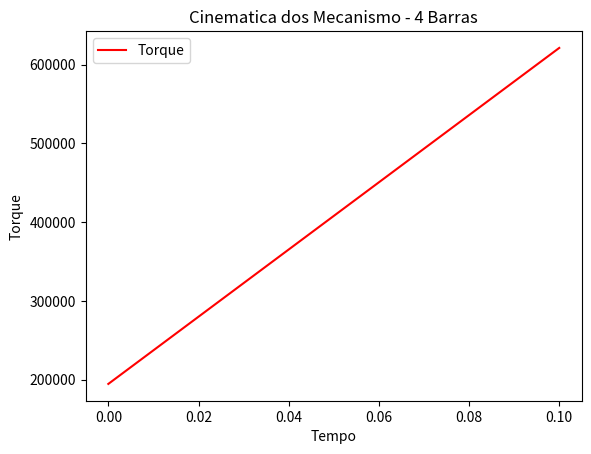

Reproduce this figure in Python.
import numpy as np
import matplotlib.pyplot as plt

# Entradas

a = 12.7  # manivela
b = 38.1  # acoplador
c = 25.4  # seguidor
d = 48.26  # elo terra

massa2 = 0.680
ig2 = 0.006

massa3 = 3.493
ig3 = 0.011

massa4 = 2.631
ig4 = 0.090

O2 = [0, 0]
O4 = [d, 0]

# Pontos de (Centro de Gravidade)

CG2 = 0.762
CG3 = 22.86
CG4 = 12.7

deltaCG2 = np.deg2rad(30)
deltaCG3 = np.deg2rad(45)
deltaCG4 = np.deg2rad(0)

ponto_p = 7.62
deltapp = np.deg2rad(100)

# Indentifcações dos Esforços Externos

T4 = 13.558

FP = 355.84

deltaFP = np.deg2rad(330)

xddp = [np.cos(deltaFP), np.sin(deltaFP)]
FPP = []
for i in range(2):
    FPP.append(FP * xddp[i])


# Definição de Velocidade e Aceleração Angular W2 E ALPHA2

theta2i = np.deg2rad(60)
W2ii = np.deg2rad(1432.39)
alpha2 = np.deg2rad(-2291.93)

t = np.arange(0, 1*np.pi/W2ii, 0.1)

# Armazenar os Dados

matriz_posicao = {'PA': [], 'PB': [], 'RS': [], 'US': [], 'PS': []}
matriz_velocidade = {'VA': [], 'VB': [], 'VS': [], 'VP': [], 'VU': []}
matriz_aceleracao = {'ALA': [], 'ALB': [], 'AS': [], 'AP': [], 'AU': []}
matriz_velocidade_angular = {'W2': [], 'W3': [], 'W4': []}
matriz_aceleracao_angular = {'ALPHA2': [], 'ALPHA3': [], 'ALPHA4': []}
Torque = {'Torque': []}
contator = 0

for time in np.arange(0, 1*np.pi/W2ii, 0.1):

    theta2 = theta2i + W2ii*time + (0.5 * alpha2 * (time**2))
    W2 = W2ii + alpha2 * time

    # Ponto A
    Ax = a * np.cos(deltaCG2)
    Ay = a * np.sin(deltaCG2)

    A1 = [Ax, Ay]

    # Ponto B

    S = (a**2-b**2+c**2-d**2)/(2*(Ax - d))
    P = (Ay**2) / ((Ax - d)**2) + 1
    Q = 2 * Ay * (d - S) / (Ax - d)
    R = (d - S)**2 - c**2

    By = (-Q + np.sqrt(Q**2 - 4 * P * R))/(2*P)
    Bx = S - (Ay * By) / (Ax - d)

    B1 = [Bx, By]

    # CALCULO DE THETA 3 E THETA 4

    theta3 = np.arctan2(By-Ay, Bx-Ax)
    theta4 = np.arctan2(By, Bx-d)

    # Localização dos (CENTRO DE GRAVIDADE)

    RCG2 = []
    xrcg2 = [np.cos(theta2 + deltaCG2), np.sin(theta2 + deltaCG2)]
    for i in range(2):
        RCG2.append(CG2*xrcg2[i])

    RCG3 = []
    xrcg3 = [np.cos(theta3 + deltaCG3), np.sin(theta3 + deltaCG3)]
    for i in range(2):
        RCG3.append(A1[i]*CG3 * xrcg3[i])
    
    RCG4 = []
    xrcg4 = [np.cos(theta4+deltaCG4), np.sin(theta4+deltaCG4)]
    for i in range(2):
        RCG4.append(O4[i]+CG4*xrcg4[i])

    RP = []
    rpi = [np.cos(deltapp), np.sin(deltapp)]
    for i in range(2):
        RP.append(RCG3[i] + ponto_p * rpi[i])

    # VELOCIDADE ANGULARES

    W3 = (a/b) * W2 * (np.sin(theta4 - theta2) / np.sin(theta3 - theta4))
    W4 = (a/c) * W2 * (np.sin(theta2 - theta3) / np.sin(theta4 - theta3))

    # VELOCIDADE LINEARES

    VA = []
    VBA = []
    VB = []
    W2i = [-np.sin(theta2), np.cos(theta2)]
    W3i = [-np.sin(theta3), np.cos(theta3)]
    W4i = [-np.sin(theta4), np.cos(theta4)]

    for i in range(2):

        VA.append(a * W2 * W2i[i])
        VBA.append(b * W3 * W3i[i])
        VB.append(c * W4 * W4i[i])

    # VELOCIDADE DOS (CENTRO DE GRAVIDADE)

    VCG2 = []
    VCG4 = []
    VCG3A = []
    W2i2 = [-np.sin(theta2 + deltaCG2), np.cos(theta2 + deltaCG2)]
    W3i2 = [-np.sin(theta4 + deltaCG4), np.cos(theta4 + deltaCG4)]
    W4i2 = [-np.sin(theta3 + deltaCG3), np.cos(theta3 + deltaCG3)]

    for i in range(2):

        VCG2.append(CG2 * W2 * W2i2[i])
        VCG4.append(CG4 * W4 * W3i2[i])
        VCG3A.append(CG3 * W3 * W4i2[i])

    VCG3 = VA + VCG3A

    # Acelerações Angulares

    AA = c * np.sin(theta4)
    BB = b * np.sin(theta3)
    CC = a * alpha2 * np.sin(theta2)+a*(W2**2) * np.cos(theta2) + \
        b * (W3**2) * np.cos(theta3) - c * (W4**2) * np.cos(theta4)
    DD = c * np.cos(theta4)
    EE = b * np.cos(theta3)
    FF = a * alpha2 * np.cos(theta2)-a*(W2**2) * np.sin(theta2) - \
        b * (W3**2) * np.sin(theta3) + c * (W4**2) * np.sin(theta4)

    alpha3 = (CC * DD - AA * FF)/(AA * EE - BB * DD)
    alpha4 = (CC * EE - BB * FF)/(AA * EE - BB * DD)

    # Acelerações Lineares

    ALA = [- a * alpha2*np.sin(theta2) - a * (W2**2)*np.cos(theta2),
           a * alpha2*np.cos(theta2) - a * (W2**2)*np.sin(theta2)]
    ALB = [c * alpha4 * np.sin(theta4) + c * (W4**2) * np.cos(theta4), -
           c * alpha4 * np.cos(theta4) + c * (W4**2) * np.sin(theta4)]

    ALBA = np.array(ALB) - np.array(ALA)
    ALBA = list(ALBA)

    # ACELERAÇÃO NO (CENTRO DE GRAVIDADE)

    ACG2 = []
    ACG4 = []
    ACG3A = []

    pr1 = [np.sin(theta2 + deltaCG2), np.cos(theta2+deltaCG2)]
    pi1 = [np.cos(theta2+deltaCG2), np.sin(theta2+deltaCG2)]
    pr2 = [-np.sin(theta4 + deltaCG4), np.cos(theta4+deltaCG4)]
    pi2 = [np.cos(theta4+deltaCG4), np.sin(theta4+deltaCG4)]
    pr3 = [-np.sin(theta3 + deltaCG3), np.cos(theta3+deltaCG3)]
    pi3 = [np.cos(theta3+deltaCG3), np.sin(theta3+deltaCG3)]

    for i in range(2):

        ACG2.append(CG2*alpha2*pr1[i] - CG2*(W2**2)*pi1[i])
        ACG4.append(CG4*alpha4*pr2[i] - CG4*(W4**2)*pi2[i])
        ACG3A.append(CG3*alpha3*pr3[i] - CG3*(W3**2)*pi3[i])

    ACG3 = np.array(ALA) - np.array(ACG3A)
    ACG3 = list(ACG3)

    # VETORES DE POSICAO DAS REAÇOES

    R12 = []
    R32 = []
    R23 = []
    R43 = []
    R34 = []
    R14 = []

    for i in range(2):

        R12.append(O2[i]-RCG2[i])
        R32.append(A1[i]-RCG2[i])
        R23.append(A1[i]-RCG3[i])
        R43.append(B1[i]-RCG3[i])
        R34.append(B1[i]-RCG4[i])
        R14.append(O4[i]-RCG4[i])

        #R12 = O2 - RCG2
        #R32 = A1 - RCG2
        #R23 = A1 - RCG3
        #R43 = B1 - RCG3
        #R34 = B1 - RCG4
        #R14 = O4 - RCG4

    # DINAMICA INVERSA

    matrizA = np.array([[1, 0, 1, 0, 0, 0, 0, 0, 0], [0, 1, 0, 1, 0, 0, 0, 0, 0], [-R12[1], R12[0], -R32[1], R32[0], 0, 0, 0, 0, 1], [0, 0, -1, 0, 1, 0, 0, 0, 0], [0, 0, 0, -1, 0,
                       1, 0, 0, 0], [0, 0, R23[1], -R23[0], -R43[1], R43[0], 0, 0, 0], [0, 0, 0, 0, -1, 0, 1, 0, 0], [0, 0, 0, 0, 0, -1, 0, 1, 0], [0, 0, 0, 0, R34[1], -R34[0], - R14[1], R14[0], 0]])

    matrizC = np.array([[massa2*ACG2[0]], [massa2 * ACG2[1]], [ig2*alpha2], [massa3*ACG3[0]-FPP[0]], [massa3*ACG3[1] - FPP[1]],
                       [ig3 * alpha3 - RP[0] * FPP[1] + RP[1]*FPP[0]], [massa4 * ACG4[0]], [massa4 * ACG4[1]], [ig4 * alpha4 - T4]])

    matriB = np.linalg.inv(matrizA) @ matrizC

    F12 = matriB[0:2]
    F32 = matriB[2:3]
    F43 = matriB[4:5]
    F14 = matriB[6:7]
    T12 = matriB[8]

    # ARMAZERNAR AS INFORMAÇÕES

    matriz_velocidade_angular['W2'].append(W2)
    matriz_velocidade_angular['W3'].append(W3)
    matriz_velocidade_angular['W4'].append(W4)

    matriz_aceleracao_angular['ALPHA2'].append(alpha2)
    matriz_aceleracao_angular['ALPHA3'].append(alpha3)
    matriz_aceleracao_angular['ALPHA4'].append(alpha4)

    matriz_posicao['PA'].append(A1)
    matriz_posicao['PB'].append(B1)
    matriz_posicao['RS'].append(RCG2)
    matriz_posicao['US'].append(RCG4)
    matriz_posicao['PS'].append(RCG3)

    matriz_velocidade['VA'].append(np.linalg.norm(VA))
    matriz_velocidade['VB'].append(np.linalg.norm(VB))
    matriz_velocidade['VP'].append(np.linalg.norm(VCG3))
    matriz_velocidade['VS'].append(np.linalg.norm(VCG2))
    matriz_velocidade['VU'].append(np.linalg.norm(VCG4))

    matriz_aceleracao['ALA'].append(np.linalg.norm(ALA))
    matriz_aceleracao['ALB'].append(np.linalg.norm(ALB))
    matriz_aceleracao['AP'].append(np.linalg.norm(ACG3))
    matriz_aceleracao['AS'].append(np.linalg.norm(ACG2))
    matriz_aceleracao['AU'].append(np.linalg.norm(ACG4))

    Torque['Torque'].append(T12)

plt.plot(t, Torque['Torque'], 'r-', label='Torque')
plt.ylabel('Torque')
plt.xlabel("Tempo")
plt.title("Cinematica dos Mecanismo - 4 Barras")
plt.legend()
plt.show()
